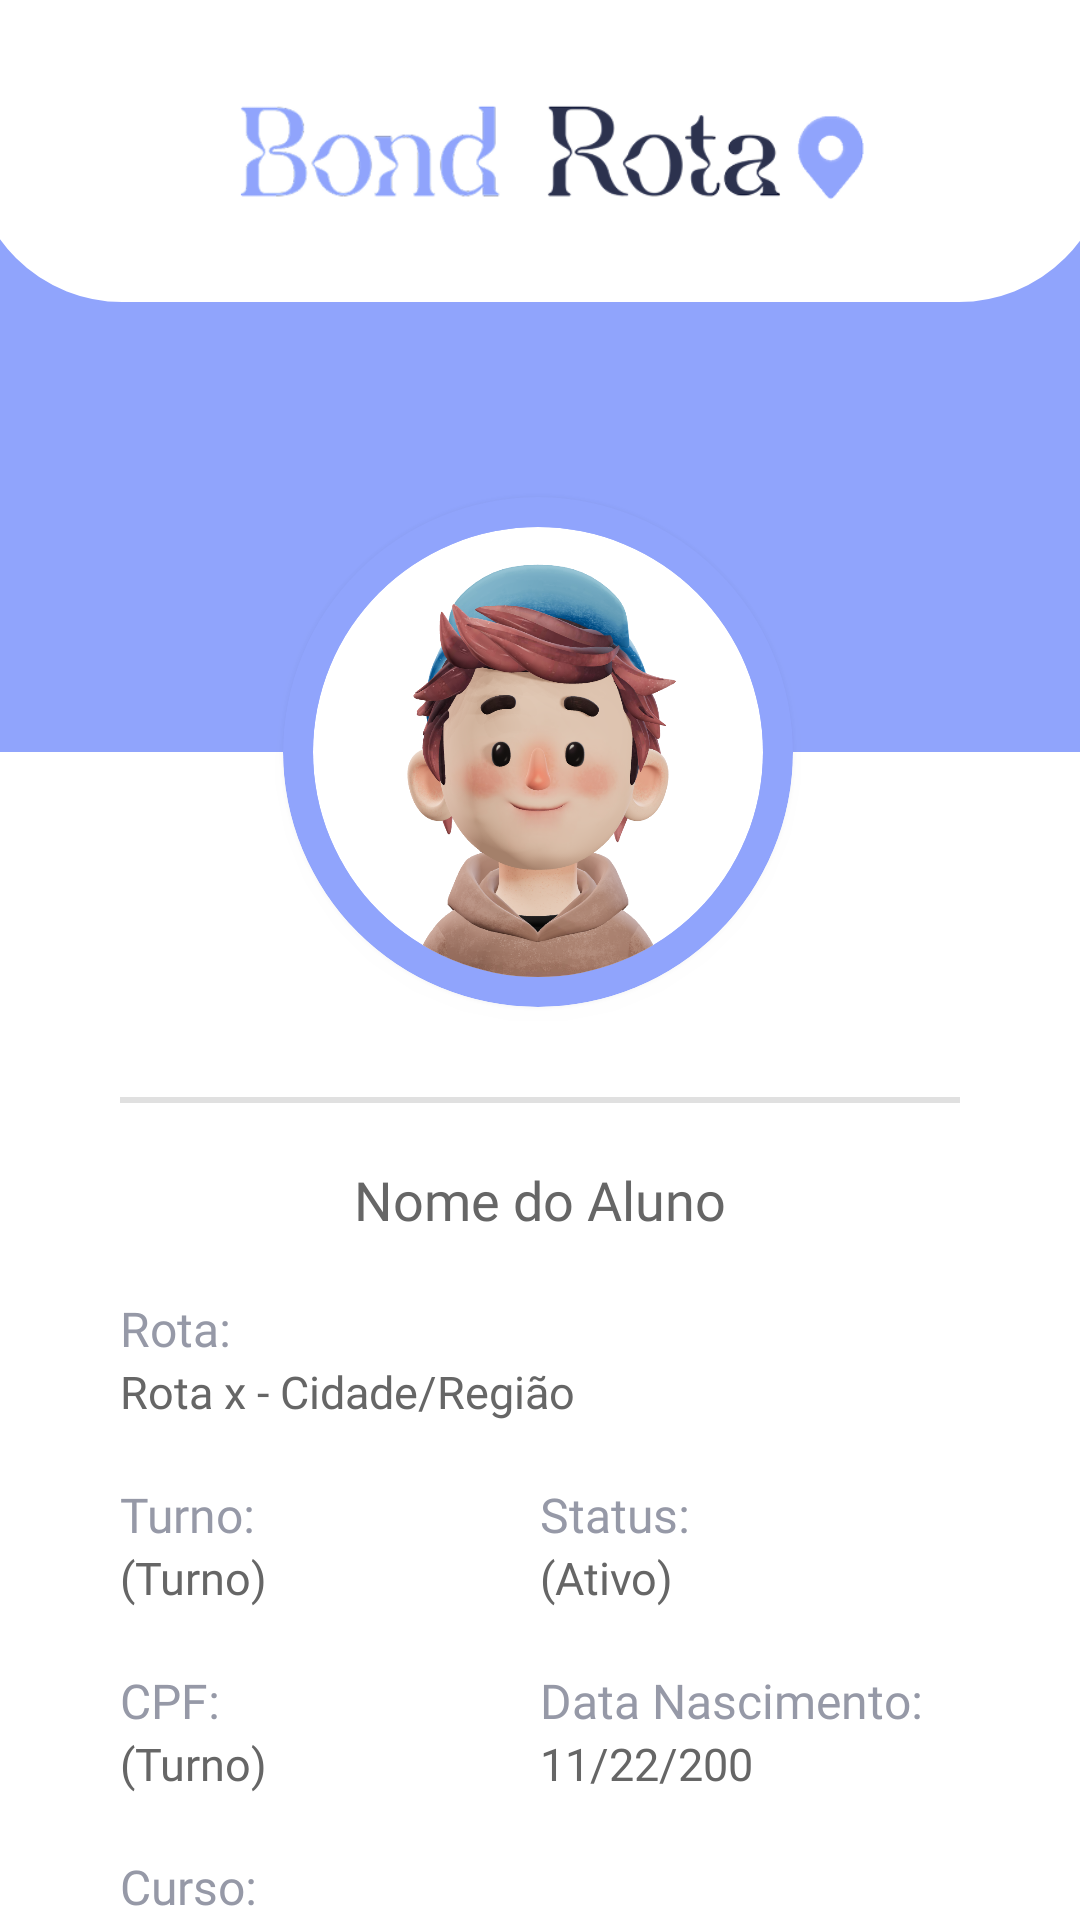

Android layout source for this screen:
<!-- AndroidManifest.xml: application theme Theme.BondRota -->
<!-- res/layout/fragment_perfil.xml -->
<?xml version="1.0" encoding="utf-8"?>
<androidx.constraintlayout.widget.ConstraintLayout
    xmlns:android="http://schemas.android.com/apk/res/android"
    xmlns:app="http://schemas.android.com/apk/res-auto"
    xmlns:tools="http://schemas.android.com/tools"
    android:layout_width="match_parent"
    android:layout_height="match_parent"
    android:background="@color/white">

    <ImageView
        android:layout_width="272dp"
        android:layout_height="36dp"
        android:layout_marginLeft="5dp"
        android:layout_marginBottom="20dp"
        android:src="@drawable/logo_recortada"
        app:layout_constraintBottom_toBottomOf="@+id/textView"
        app:layout_constraintEnd_toEndOf="parent"
        app:layout_constraintStart_toStartOf="parent"
        app:layout_constraintTop_toTopOf="parent" />

    <TextView
        android:id="@+id/textView"
        android:layout_width="match_parent"
        android:layout_height="200dp"
        android:layout_marginLeft="-30dp"
        android:layout_marginTop="-80dp"
        android:layout_marginRight="-30dp"
        android:background="@drawable/shape_decoracao_topo"
        app:layout_constraintEnd_toEndOf="parent"
        app:layout_constraintHorizontal_bias="0.512"
        app:layout_constraintStart_toStartOf="parent"
        app:layout_constraintTop_toTopOf="parent" />

    <View
        android:id="@+id/view"
        android:layout_width="match_parent"
        android:layout_height="150dp"
        android:layout_marginTop="-20dp"
        android:background="@color/azulPrincipal"
        app:layout_constraintTop_toBottomOf="@+id/textView"
        tools:layout_editor_absoluteX="37dp" />


    <androidx.cardview.widget.CardView
        android:id="@+id/cardView"
        android:layout_width="170dp"
        android:layout_height="170dp"
        android:layout_gravity="center"
        app:cardBackgroundColor="@color/azulPrincipal"
        app:cardCornerRadius="100dp"
        app:cardElevation="4dp"
        app:layout_constraintBottom_toBottomOf="@+id/view"
        app:layout_constraintEnd_toEndOf="parent"
        app:layout_constraintHorizontal_bias="0.497"
        app:layout_constraintStart_toStartOf="parent"
        app:layout_constraintTop_toBottomOf="@+id/view"></androidx.cardview.widget.CardView>

    <androidx.cardview.widget.CardView
        android:layout_width="150dp"
        android:layout_height="150dp"
        app:cardCornerRadius="100dp"
        app:cardElevation="4dp"
        android:layout_gravity="center"
        app:layout_constraintBottom_toBottomOf="@+id/view"
        app:layout_constraintEnd_toEndOf="parent"
        app:layout_constraintHorizontal_bias="0.497"
        app:layout_constraintStart_toStartOf="parent"
        app:layout_constraintTop_toBottomOf="@+id/view"
        app:cardBackgroundColor="#FFFFFF"

        >

        <ImageView
            android:layout_width="match_parent"
            android:layout_height="match_parent"
            app:layout_constraintBottom_toBottomOf="@+id/view"
            app:layout_constraintEnd_toEndOf="parent"
            app:layout_constraintHorizontal_bias="0.497"
            app:layout_constraintStart_toStartOf="parent"
            app:layout_constraintTop_toBottomOf="@+id/view"
            android:src="@drawable/foto_perfil"
            android:scaleType="centerCrop" />

    </androidx.cardview.widget.CardView>

    <View
        android:id="@+id/view2"
        android:layout_width="match_parent"
        android:layout_height="2dp"
        android:layout_marginHorizontal="40dp"
        android:layout_marginTop="30dp"
        android:background="#E0E0E0"
        app:layout_constraintEnd_toEndOf="parent"
        app:layout_constraintStart_toStartOf="parent"
        app:layout_constraintTop_toBottomOf="@+id/cardView" />

    <androidx.appcompat.widget.LinearLayoutCompat
        android:id="@+id/linearLayoutCompat"
        android:layout_width="match_parent"
        android:layout_height="350dp"
        android:layout_marginHorizontal="40dp"
        android:layout_marginTop="20dp"
        android:orientation="vertical"
        app:layout_constraintEnd_toEndOf="parent"
        app:layout_constraintStart_toStartOf="parent"
        app:layout_constraintTop_toBottomOf="@id/view2">

        <TextView
            android:layout_width="wrap_content"
            android:layout_height="wrap_content"
            android:layout_gravity="center_horizontal"
            android:fontFamily="@font/capriola"
            android:text="Nome do Aluno"
            android:textColor="@color/cinzaTexto"
            android:textSize="18sp" />

        <LinearLayout
            android:layout_width="match_parent"
            android:layout_height="wrap_content"
            android:layout_marginTop="20dp"
            android:orientation="vertical">

            <TextView
                android:layout_width="wrap_content"
                android:layout_height="wrap_content"
                android:fontFamily="@font/capriola"
                android:text="Rota:"
                android:textColor="@color/azulEscuroClaro"
                android:textSize="16sp" />

            <TextView
                android:layout_width="wrap_content"
                android:layout_height="wrap_content"
                android:fontFamily="@font/capriola"
                android:text="Rota x - Cidade/Região"
                android:textColor="@color/cinzaTexto"
                android:textSize="15sp" />


            <LinearLayout
                android:layout_width="match_parent"
                android:layout_height="wrap_content"
                android:orientation="horizontal"
                android:layout_marginTop="20dp"
                >
                <LinearLayout
                    android:layout_width="0dp"
                    android:layout_height="wrap_content"
                    android:layout_weight="1"
                    android:orientation="vertical">

                    <TextView
                        android:layout_width="wrap_content"
                        android:layout_height="wrap_content"
                        android:fontFamily="@font/capriola"
                        android:text="Turno:"
                        android:textColor="@color/azulEscuroClaro"
                        android:textSize="16sp"
                        />

                    <TextView
                        android:layout_width="wrap_content"
                        android:layout_height="wrap_content"
                        android:fontFamily="@font/capriola"
                        android:text="(Turno)"
                        android:textColor="@color/cinzaTexto"
                        android:textSize="15sp" />

                    <TextView
                        android:layout_width="wrap_content"
                        android:layout_height="wrap_content"
                        android:layout_marginTop="20dp"
                        android:fontFamily="@font/capriola"
                        android:text="CPF:"
                        android:textColor="@color/azulEscuroClaro"
                        android:textSize="16sp"
                        />

                    <TextView
                        android:layout_width="wrap_content"
                        android:layout_height="wrap_content"
                        android:fontFamily="@font/capriola"
                        android:text="(Turno)"
                        android:textColor="@color/cinzaTexto"
                        android:textSize="15sp"/>

                </LinearLayout>

                <LinearLayout
                    android:layout_width="0dp"
                    android:layout_height="wrap_content"
                    android:layout_weight="1"
                    android:orientation="vertical"
                    >
                    <TextView
                        android:layout_width="wrap_content"
                        android:layout_height="wrap_content"
                        android:fontFamily="@font/capriola"
                        android:text="Status:"
                        android:textColor="@color/azulEscuroClaro"
                        android:textSize="16sp"
                        />

                    <TextView
                        android:layout_width="wrap_content"
                        android:layout_height="wrap_content"
                        android:fontFamily="@font/capriola"
                        android:text="(Ativo)"
                        android:textColor="@color/cinzaTexto"
                        android:textSize="15sp" />

                    <TextView
                        android:layout_width="wrap_content"
                        android:layout_height="wrap_content"
                        android:fontFamily="@font/capriola"
                        android:layout_marginTop="20dp"
                        android:text="Data Nascimento:"
                        android:textColor="@color/azulEscuroClaro"
                        android:textSize="16sp"
                        />

                    <TextView
                        android:layout_width="wrap_content"
                        android:layout_height="wrap_content"
                        android:fontFamily="@font/capriola"
                        android:text="11/22/200"
                        android:textColor="@color/cinzaTexto"
                        android:textSize="15sp" />
                </LinearLayout>
            </LinearLayout>


            <TextView
                android:layout_width="wrap_content"
                android:layout_height="wrap_content"
                android:layout_marginTop="20dp"
                android:fontFamily="@font/capriola"
                android:text="Curso:"
                android:textColor="@color/azulEscuroClaro"
                android:textSize="16sp" />

            <TextView
                android:layout_width="wrap_content"
                android:layout_height="wrap_content"
                android:fontFamily="@font/capriola"
                android:text="(Curso do Estudante)"
                android:textColor="@color/cinzaTexto"
                android:textSize="15sp" />

            <TextView
                android:layout_width="wrap_content"
                android:layout_height="wrap_content"
                android:layout_marginTop="20dp"
                android:fontFamily="@font/capriola"
                android:text="Instituição:"
                android:textColor="@color/azulEscuroClaro"
                android:textSize="16sp" />

            <TextView
                android:layout_width="wrap_content"
                android:layout_height="wrap_content"
                android:fontFamily="@font/capriola"
                android:text="(Universidade do Aluno)"
                android:textColor="@color/cinzaTexto"
                android:textSize="15sp" />


        </LinearLayout>

    </androidx.appcompat.widget.LinearLayoutCompat>

    <View
        android:id="@+id/view3"
        android:layout_width="match_parent"
        android:layout_height="2dp"
        android:layout_marginHorizontal="40dp"
        android:background="#E0E0E0"
        app:layout_constraintEnd_toEndOf="parent"
        app:layout_constraintHorizontal_bias="0.162"
        app:layout_constraintStart_toStartOf="parent"
        app:layout_constraintTop_toBottomOf="@id/linearLayoutCompat"/>

</androidx.constraintlayout.widget.ConstraintLayout>
<!-- resources referenced by this layout -->
<resources>
  <color name="azulEscuroClaro">#9699A7</color>
  <color name="azulPrincipal">#90A4FC</color>
  <color name="cinzaTexto">#666666</color>
  <color name="white">#FFFFFFFF</color>
  <!-- drawable foto_perfil: png bitmap (drawable, 535306 bytes) -->
  <!-- drawable logo_recortada: png bitmap (drawable, 27158 bytes) -->
  <!-- drawable shape_decoracao_topo (drawable) -->
  <?xml version="1.0" encoding="utf-8"?>
  <shape xmlns:android="http://schemas.android.com/apk/res/android" android:shape="rectangle">
      <stroke android:color="@color/azulPrincipal" android:width="20dp"/>
      <corners android:radius="60dp"/>
  </shape>
  <style name="Theme.BondRota" parent="Base.Theme.BondRota">
  
      </style>
  <style name="Base.Theme.BondRota" parent="Theme.Material3.DayNight.NoActionBar">
  
          <item name="android:windowLightNavigationBar">true</item>
          <item name="android:navigationBarColor">@android:color/white</item>
  
      </style>
</resources>
